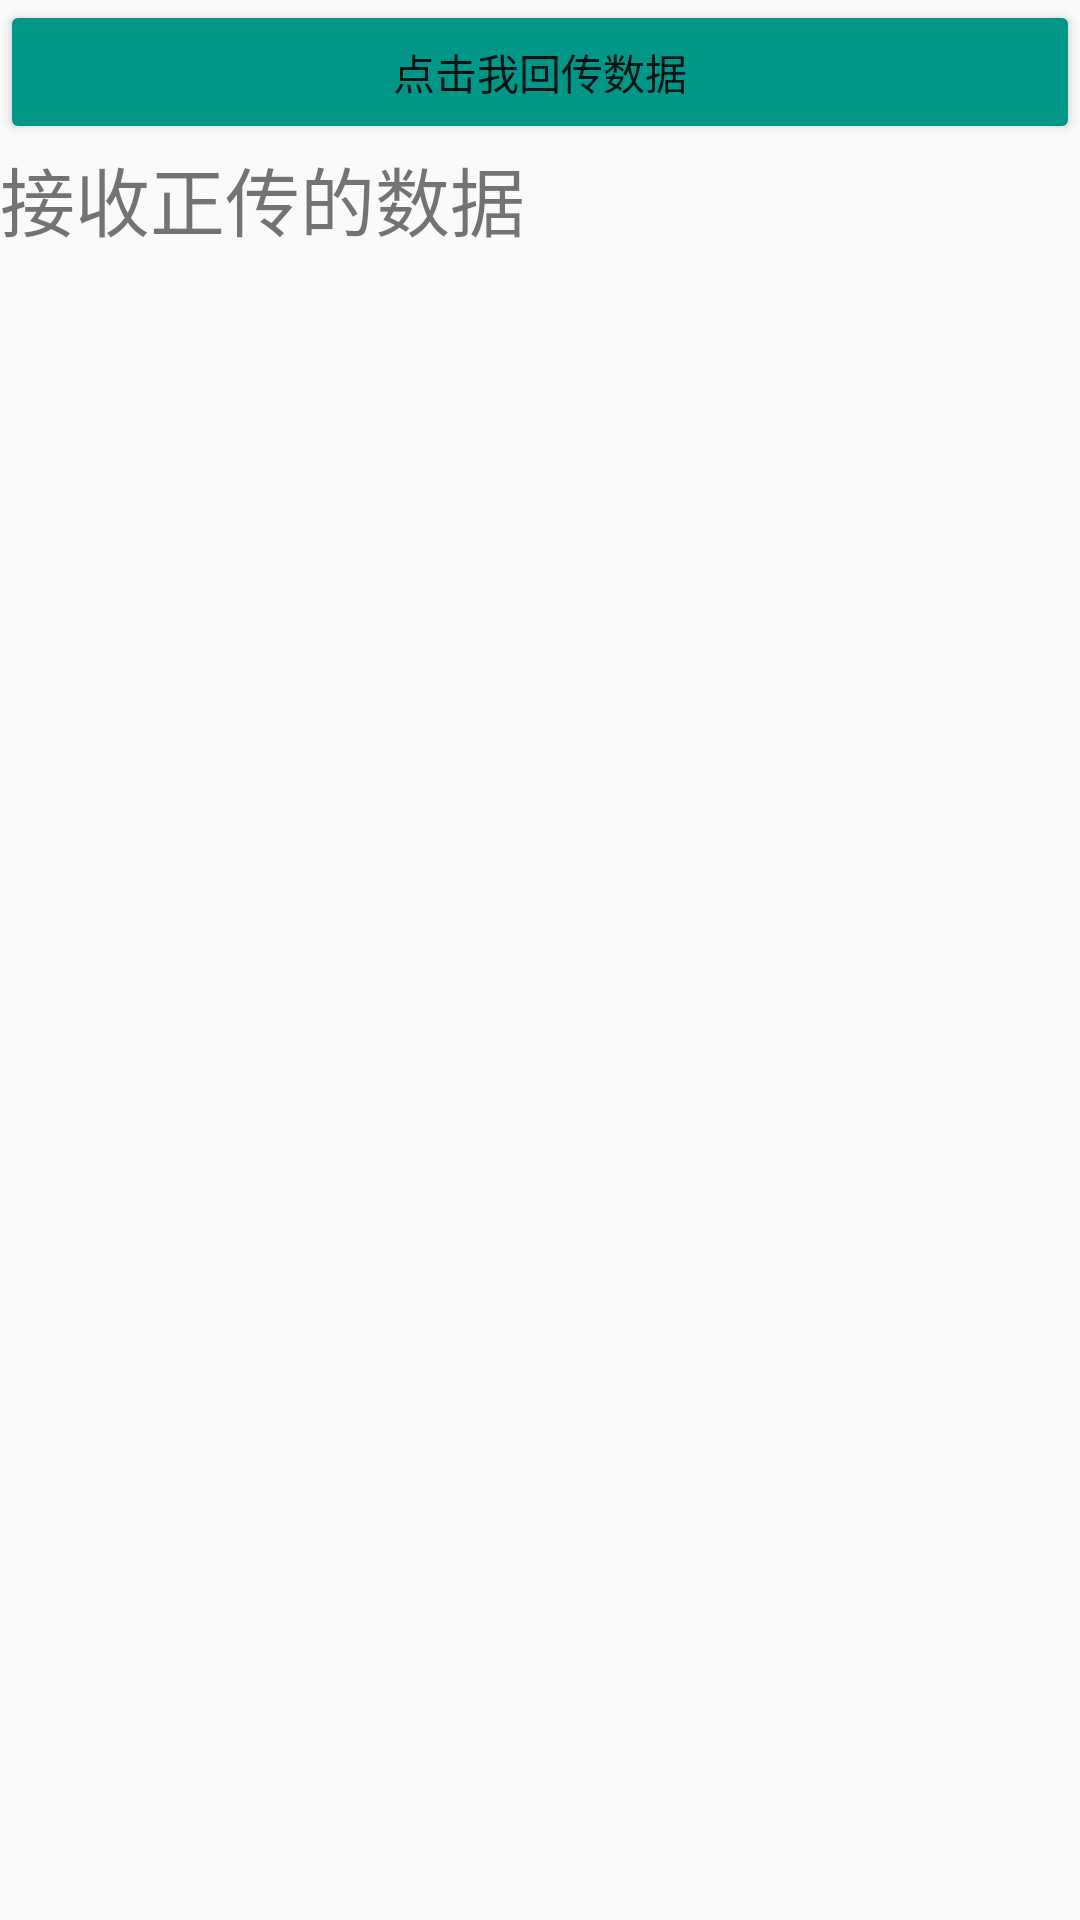

Layout XML and referenced resources for this Android screen:
<!-- AndroidManifest.xml: application theme Theme.AndridoDemo1 -->
<!-- res/layout/activity_lianxihuichuan2.xml -->
<?xml version="1.0" encoding="utf-8"?>
<LinearLayout xmlns:android="http://schemas.android.com/apk/res/android"
    xmlns:app="http://schemas.android.com/apk/res-auto"
    xmlns:tools="http://schemas.android.com/tools"
    android:layout_width="match_parent"
    android:layout_height="match_parent"
    android:orientation="vertical"
    tools:context=".lianxihuichuan2">

    <Button
        android:id="@+id/button2"
        android:layout_width="match_parent"
        android:layout_height="wrap_content"
        android:text="点击我回传数据"
        android:backgroundTint="#009688"/>

    <TextView
        android:id="@+id/text2"
        android:layout_width="match_parent"
        android:layout_height="wrap_content"
        android:textSize="25sp"
        android:text="接收正传的数据" />
</LinearLayout>
<!-- resources referenced by this layout -->
<resources>
  <style name="Theme.AndridoDemo1" parent="Theme.MaterialComponents.DayNight.NoActionBar.Bridge">
          
          <item name="colorPrimary">@color/purple_500</item>
          <item name="colorPrimaryVariant">@color/purple_700</item>
          <item name="colorOnPrimary">@color/white</item>
          
          <item name="colorSecondary">@color/teal_200</item>
          <item name="colorSecondaryVariant">@color/teal_700</item>
          <item name="colorOnSecondary">@color/black</item>
          
          <item name="android:statusBarColor" tools:targetApi="l">?attr/colorPrimaryVariant</item>
          
      </style>
  <!-- not gathered from this repository: default colours our renderer supplied (Android Studio template values) -->
  <color name="purple_500">#FF6200EE</color>
  <color name="purple_700">#FF3700B3</color>
  <color name="teal_200">#FF03DAC5</color>
  <color name="teal_700">#FF018786</color>
  <color name="black">#FF000000</color>
  <color name="white">#FFFFFFFF</color>
</resources>
